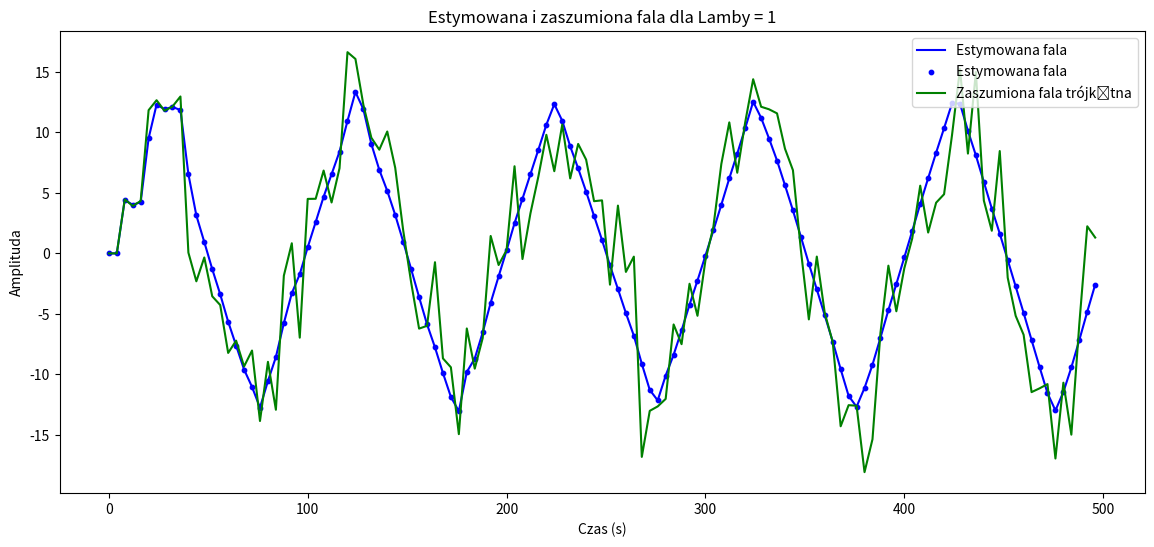

Python code for this plot: (Note: this script raises an exception after producing the figure.)
import matplotlib.pyplot as plt
import numpy as np
import random
import os
from matplotlib import cm

def preparing_data(signal_IN, t, b_true):
    N = len(t)
    V_true = np.zeros(N)
    signal_OUT = np.zeros(N)
    for k in range(2, N):
        # True variables, that we get
        # triangular noise
        noise = [ 8 *(random.random() + random.random() - 1) for _ in range(N)]
        # Signal without noise
        V_true[k] =  (b_true[0]*signal_IN[k] + b_true[1]*signal_IN[k-1] + b_true[2]*signal_IN[k-2])
        # Output signal
        signal_OUT[k] = V_true[k] + noise[k]
    return signal_OUT, V_true

def simulation(signal_IN, t,  b_true, Lambda):
    N = len(t)
    signal_OUT, V_true = preparing_data(signal_IN, t, b_true)
    
    P_k = np.array([[1000, 0, 0],
                    [0, 1000, 0],
                    [0, 0, 1000]])

    b_estimated = np.array([[0],
                            [0],
                            [0]])
    
    V_k = np.zeros(N)
    estimated_with_noise = np.zeros(N)
    MSE_sum = 0
    MSE_sum2 = 0
    for k in range(2, N):
        # triangular noise - to get different one than original
        noise = [ 8*(random.random() + random.random() - 1) for _ in range(N)]

        # Calculate b_estimated based on Input and Output
        # Wejscia - regresor ??
        Q = np.array([[signal_IN[k]],
                      [signal_IN[k-1]],
                      [signal_IN[k-2]]])
        
        # Wyjścia (czemu 3?)
        y_3 = np.array([[signal_OUT[k]],
                        [signal_OUT[k-1]],
                        [signal_OUT[k-2]]])

        # Calculate P_k - macierz kowariancji
        new_P_k = 1/Lambda * (P_k - (P_k @ Q @ Q.T @ P_k) / (Lambda + Q.T @ P_k @ Q))
        P_k = new_P_k

        # Calculate b_estimated  -- tutaj dla y_3 działa słabo, dla y_3[0] działa perfekcyjnie XDD
        new_b_estimated = b_estimated + P_k @ Q * (y_3[0] - Q.T @ b_estimated)
        b_estimated = new_b_estimated
     
        V_k[k] =  (b_estimated[0][0]*signal_IN[k] + b_estimated[1][0]*signal_IN[k-1] + b_estimated[2][0]*signal_IN[k-2])
        estimated_with_noise[k] = V_k[k] + noise[k]

        MSE_sum += (np.abs(V_k[k] - signal_OUT[k]))**2
        MSE_sum2 += (np.abs(estimated_with_noise[k] - signal_OUT[k]))**2


    MSE = MSE_sum/(N-2)
    MSE2 = MSE_sum2/(N-2)
    print(b_estimated)
    print(f"MSE dla Lambdy = {Lambda} : {MSE}")
    print(f"MSE2 dla Lambdy = {Lambda} : {MSE2}")
    return V_k, V_true, estimated_with_noise, signal_OUT, MSE, MSE2
    

def image(t, signal_IN, b_true, Lambda):
    V_k, V_true, estimated_with_noise, signal_OUT, MSE, MSE2 = simulation(signal_IN, t,  b_true, Lambda)
    fig = plt.figure(figsize=(14, 6))
    ax = fig.add_subplot(111)
    ax.plot(t, V_k, c='b', label="Estymowana fala") 
    # ax.plot(t, V_true, c='r', label="Fala trójkątna bez szumu")
    ax.scatter(t, V_k, c='b', marker="o", s=10, label="Estymowana fala") 
    # ax.scatter(t, V_true, c='r', marker="o", s=10, label="Fala trójkątna bez szumu")
    # ax.scatter(t, estimated_with_noise, c='r', marker="o", label="Estymowana fala + szum")  
    # ax.scatter(t, signal_OUT, c='g', marker="o", label="Zaszumiona fala trójkątna")
    # ax.plot(t, estimated_with_noise, c='r', label="Estymowana fala + szum")  
    ax.plot(t, signal_OUT, c='g', label="Zaszumiona fala trójkątna")
    ax.set_title(f'Estymowana i zaszumiona fala dla Lamby = {Lambda}')
    ax.legend(loc='upper right')
    ax.set_xlabel('Czas (s)')
    ax.set_ylabel('Amplituda')
    fig.savefig(os.path.join(os.path.dirname(__file__), "images_test", f"Estymowana_Lambda={Lambda}.png"))


def image_MSE(t, signal_IN, b_true, Lambda):
    MSE = np.zeros(len(Lambda))
    MSE2 = np.zeros(len(Lambda))
    for i in range(len(Lambda)):
        V_k, V_true, estimated_with_noise, signal_OUT, mse, mse2 = simulation(signal_IN, t,  b_true, Lambda[i])
        MSE[i] = mse
        MSE2[i] = mse2
    
    fig_MSE = plt.figure(figsize=(14,6))
    ax_MSE = fig_MSE.add_subplot(121)
    ax_MSE.plot(Lambda, MSE)
    ax_MSE.set_title(f'MSE  od Lambdy')
    ax_MSE.legend(loc='upper right')
    ax_MSE.set_xlabel('Czas (s)')
    ax_MSE.set_ylabel('Amplituda')

    ax_MSE2 = fig_MSE.add_subplot(122)
    ax_MSE2.plot(Lambda, MSE)
    ax_MSE2.set_title(f'MSE  od Lambdy')
    ax_MSE2.legend(loc='upper right')
    ax_MSE2.set_xlabel('Czas (s)')
    ax_MSE2.set_ylabel('Amplituda')
    fig_MSE.savefig(os.path.join(os.path.dirname(__file__), "images_test", f"MSE.png"))


# ZNANE
# signal_IN
# -> u_k -- wartość na wejściu 
# signal_OUT -> y_3 -- wartość na wyjściu
# SZUKANE
# b_true -> poprzez b_estimated
# INNE
# V_k -> sygnał po wyjściu z obiektu, którym mamy "sterować" 
def main():
    # triangular function parameters 
    frequency = 0.01  # Frequency of the signal_IN(cycles per second)
    period = 1 / frequency
    amplitude = 1.0  # Amplitude of the signal_IN

    duration = 500.0  # Duration of the signal_IN(seconds)
    sampling_frequency = 0.25 # Sampling frequency (samples per second)
    
    # time vector
    t = np.linspace(0, duration, int(sampling_frequency * duration), endpoint=False) # <class 'numpy.ndarray'>
    signal_IN = ((4 * amplitude) / period) * np.abs(((t - (period * 0.25))%period) - (period * 0.5)) - amplitude
    # signal_IN = amplitude * np.sin(2 * np.pi * random.random() * t)
    # signal_IN = [ random.random()-0.5 for _ in range(len(t))]

    Lambda = [1, 0.8]
    b_0, b_1, b_2 = 12, 2, 0.5
    b_true = [b_0, b_1, b_2] # powinna być macierz pionowa, ale nie chce mi sie tego komplikować po adekwatność do zadania, jak kod działa tak samo
    
    for i in range(len(Lambda)):
        image(t, signal_IN, b_true, Lambda[i])

    # image_MSE(t, signal_IN, b_true, Lambda)
    
if __name__ == "__main__":
    main()

